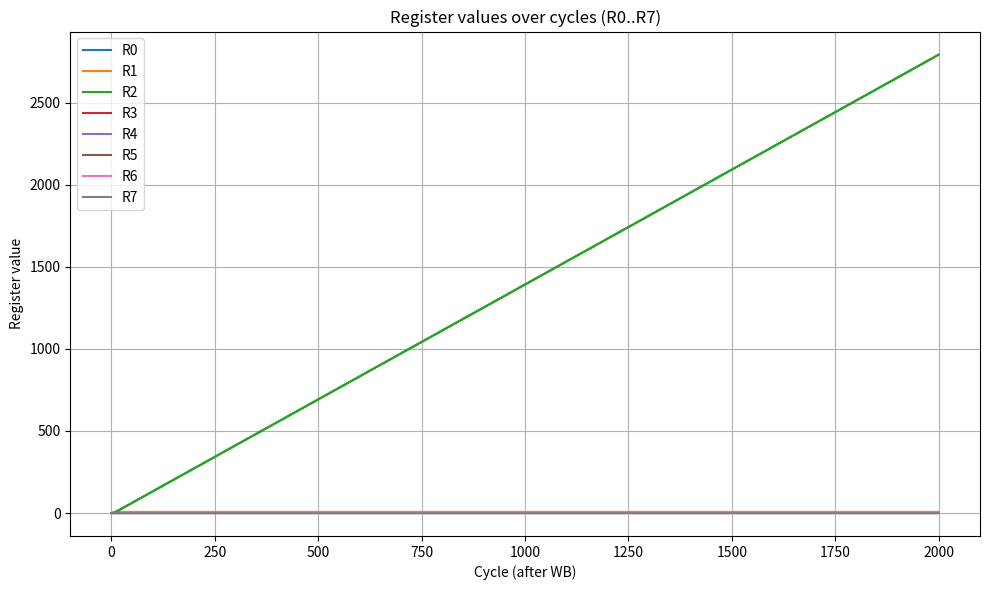

The matplotlib source for this figure:
"""
cpu_pipeline_sim.py

Combined simulator that includes:
 1) An assembler supporting labels, immediates (#10), hex (0xA), and a simple .DATA directive
 2) A 5-stage pipelined CPU model (IF, ID, EX, MEM, WB) with hazard detection and simple forwarding
 3) A matplotlib visualization showing register values across cycles and a memory dump written to a file

Run: python cpu_pipeline_sim.py

Outputs:
 - mem_dump.txt : full memory contents after run
 - registers.png : a plot of R0..R7 values by cycle

This is a pedagogical simulator, not cycle-accurate for every microarchitectural detail, but demonstrates
stalls, forwarding, and the typical instruction cycle progression in a pipeline.

Supported instructions (assembly form):
  MOV  Rdest, src        ; src = Rn or #imm or 0xhex
  LOAD Rdest, addr       ; addr = #imm or Rn
  STORE Rsrc, addr
  ADD  Rdest, Rsrc1, Rsrc2
  SUB  Rdest, Rsrc1, Rsrc2
  MUL  Rdest, Rsrc1, Rsrc2
  DIV  Rdest, Rsrc1, Rsrc2
  JMP  label_or_index
  BEQ  R1, R2, label
  HALT

.DATA directive (place data into memory):
  .DATA addr, value

Labels: label: on its own or before an instruction

"""

import re
import sys
from collections import deque, defaultdict

# Optional plotting libs; program still runs if matplotlib missing (prints a warning)
try:
    import matplotlib.pyplot as plt
    MATPLOTLIB_AVAILABLE = True
except Exception:
    MATPLOTLIB_AVAILABLE = False

# ---------------------- Assembler ----------------------

IMM_RE = re.compile(r"^#(-?0x[0-9A-Fa-f]+|-?\d+)$")
HEX_RE = re.compile(r"^0x[0-9A-Fa-f]+$")

class Assembler:
    def __init__(self):
        self.labels = {}
        self.lines = []
        self.instrs = []
        self.data = {}  # addr -> value

    def parse_immediate(self, tok):
        tok = tok.strip()
        m = IMM_RE.match(tok)
        if m:
            inner = m.group(1)
            if inner.startswith(('0x','-0x')):
                return int(inner, 16)
            return int(inner)
        if HEX_RE.match(tok):
            return int(tok, 16)
        # register or number
        try:
            return int(tok)
        except:
            return None

    def load(self, asm_text):
        # split lines, remove comments
        raw_lines = asm_text.splitlines()
        cleaned = []
        pc = 0
        for ln in raw_lines:
            ln = ln.split(';')[0].strip()
            if not ln:
                continue
            # .DATA handling straightforward
            if ln.upper().startswith('.DATA'):
                cleaned.append(ln)
                continue
            # label?
            if ':' in ln:
                parts = ln.split(':')
                label = parts[0].strip()
                rest = ':'.join(parts[1:]).strip()
                self.labels[label] = pc
                if rest:
                    cleaned.append(rest)
                    pc += 1
                else:
                    # label only - does not advance PC
                    continue
            else:
                cleaned.append(ln)
                pc += 1
        # second pass: parse cleaned
        for ln in cleaned:
            if ln.upper().startswith('.DATA'):
                # format: .DATA addr, value
                tokens = ln.split(None,1)
                if len(tokens) == 1:
                    continue
                body = tokens[1]
                parts = [p.strip() for p in body.split(',')]
                if len(parts) >= 2:
                    addr_tok, val_tok = parts[0], parts[1]
                    addr = self.parse_immediate(addr_tok) if addr_tok else None
                    val = self.parse_immediate(val_tok)
                    if addr is None or val is None:
                        raise ValueError(f"Invalid .DATA spec: {ln}")
                    self.data[addr] = val
                continue
            parts = [p.strip() for p in re.split(r'[,\s]+', ln) if p.strip()]
            op = parts[0].upper()
            args = parts[1:]
            self.instrs.append({'op':op, 'args': args, 'text': ln})

    def resolve_labels_and_immediates(self):
        # Replace label operands with numeric PC where appropriate
        for i,ins in enumerate(self.instrs):
            new_args = []
            for a in ins['args']:
                if a in self.labels:
                    new_args.append(str(self.labels[a]))
                else:
                    new_args.append(a)
            ins['args'] = new_args

    def assemble(self, asm_text):
        self.load(asm_text)
        self.resolve_labels_and_immediates()
        return self.instrs, self.data

# ---------------------- Pipeline CPU ----------------------

# Pipeline registers are dictionaries describing relevant fields for each stage

class PipelineCPU:
    def __init__(self, instr_mem, data_mem, mem_size=1024):
        self.instr_mem = instr_mem  # list of dicts
        self.PC = 0
        self.regs = {f'R{i}':0 for i in range(8)}
        self.mem = [0]*mem_size
        for addr,val in data_mem.items():
            if 0 <= addr < mem_size:
                self.mem[addr] = val
        self.cycle = 0
        self.halted = False
        # pipeline registers
        self.IF_ID = None
        self.ID_EX = None
        self.EX_MEM = None
        self.MEM_WB = None
        # stats for visualization
        self.reg_history = defaultdict(list)  # reg->list of values by cycle (after WB)
        self.pc_history = []
        self.stalls = 0

    # helpers
    def get_reg_val(self, token):
        token = token.strip()
        if token.startswith('R'):
            return self.regs[token]
        # immediate like #10 or 0xA or decimal
        if token.startswith('#'):
            inner = token[1:]
            if inner.startswith(('0x','-0x')):
                return int(inner,16)
            return int(inner)
        if token.startswith('0x'):
            return int(token,16)
        try:
            return int(token)
        except:
            return 0

    def set_reg(self, rname, value):
        self.regs[rname] = int(value)

    # Hazard detection: detect load-use and insert one bubble (stall)
    def detect_load_use_hazard(self, id_ins):
        # id_ins is the instruction at ID stage (parsed)
        if not id_ins or not self.ID_EX:
            return False
        prev = self.ID_EX.get('instr')
        if not prev:
            return False
        if prev['op'] == 'LOAD':
            # dest reg of LOAD
            dest = prev['args'][0]
            # if ID instruction uses that dest as source, hazard
            srcs = []
            op = id_ins['op']
            if op in ('ADD','SUB','MUL','DIV'):
                srcs = [id_ins['args'][1], id_ins['args'][2]]
            elif op in ('STORE', 'BEQ'):
                srcs = id_ins['args']
            elif op in ('MOV','LOAD'):
                if len(id_ins['args'])>=2:
                    srcs = [id_ins['args'][1]]
            if any(s==dest for s in srcs):
                return True
        return False

    # Forwarding: check EX/MEM and MEM/WB for producing regs needed in EX
    def forward_value(self, regname):
        # check EX_MEM
        if self.EX_MEM and self.EX_MEM.get('write_reg')==regname and 'alu_result' in self.EX_MEM:
            return self.EX_MEM['alu_result']
        # check MEM_WB
        if self.MEM_WB and self.MEM_WB.get('write_reg')==regname:
            if 'mem_read' in self.MEM_WB:
                return self.MEM_WB['mem_read']
            if 'alu_result' in self.MEM_WB:
                return self.MEM_WB['alu_result']
        return None

    def step(self):
        if self.halted:
            return
        self.cycle += 1
        print(f"== Cycle {self.cycle} ==")

        # -------------------- WB stage --------------------
        if self.MEM_WB:
            wb = self.MEM_WB
            if wb.get('write_reg'):
                val = None
                if 'mem_read' in wb:
                    val = wb['mem_read']
                elif 'alu_result' in wb:
                    val = wb['alu_result']
                if val is not None:
                    self.set_reg(wb['write_reg'], val)
                    print(f"WB: Wrote {wb['write_reg']} = {val}")
            if wb.get('op') == 'HALT':
                print('WB: HALT seen -> halting')
                self.halted = True

        # record reg history snapshot after WB
        for r in sorted(self.regs.keys()):
            self.reg_history[r].append(self.regs[r])
        self.pc_history.append(self.PC)

        # -------------------- MEM stage --------------------
        new_MEM_WB = None
        if self.EX_MEM:
            em = self.EX_MEM
            memwb = {'op': em.get('op'), 'write_reg': em.get('write_reg')}
            if em.get('mem_write'):
                addr = em.get('mem_addr')
                val = em.get('alu_result')
                self.mem[addr] = val
                print(f"MEM: Stored mem[{addr}] = {val}")
            if em.get('mem_read'):
                addr = em.get('mem_addr')
                memwb['mem_read'] = self.mem[addr]
                print(f"MEM: Loaded mem[{addr}] = {self.mem[addr]}")
            # pass-through alu result
            if 'alu_result' in em:
                memwb['alu_result'] = em['alu_result']
            new_MEM_WB = memwb
        else:
            new_MEM_WB = None

        # -------------------- EX stage --------------------
        new_EX_MEM = None
        if self.ID_EX:
            idex = self.ID_EX
            instr = idex.get('instr')
            if instr:
                op = instr['op']
                out = {'op':op}
                # helper to get operand value, with forwarding
                def getval(tok):
                    val = None
                    if tok.startswith('R'):
                        # check forwarding
                        f = self.forward_value(tok)
                        if f is not None:
                            return f
                        return self.regs[tok]
                    else:
                        return self.get_reg_val(tok)
                if op == 'ADD':
                    v1 = getval(instr['args'][1])
                    v2 = getval(instr['args'][2])
                    out['alu_result'] = v1 + v2
                    out['write_reg'] = instr['args'][0]
                elif op == 'SUB':
                    v1 = getval(instr['args'][1])
                    v2 = getval(instr['args'][2])
                    out['alu_result'] = v1 - v2
                    out['write_reg'] = instr['args'][0]
                elif op == 'MUL':
                    v1 = getval(instr['args'][1])
                    v2 = getval(instr['args'][2])
                    out['alu_result'] = v1 * v2
                    out['write_reg'] = instr['args'][0]
                elif op == 'DIV':
                    v1 = getval(instr['args'][1])
                    v2 = getval(instr['args'][2])
                    out['alu_result'] = 0 if v2==0 else v1//v2
                    out['write_reg'] = instr['args'][0]
                elif op == 'MOV':
                    v = getval(instr['args'][1])
                    out['alu_result'] = v
                    out['write_reg'] = instr['args'][0]
                elif op == 'LOAD':
                    addr = getval(instr['args'][1])
                    out['mem_read'] = True
                    out['mem_addr'] = addr
                    out['write_reg'] = instr['args'][0]
                elif op == 'STORE':
                    addr = getval(instr['args'][1])
                    val = getval(instr['args'][0])
                    out['mem_write'] = True
                    out['mem_addr'] = addr
                    out['alu_result'] = val
                elif op == 'BEQ':
                    v1 = getval(instr['args'][0])
                    v2 = getval(instr['args'][1])
                    if v1 == v2:
                        # branch taken: update PC (note: simple model — flush IF/ID)
                        target = int(instr['args'][2])
                        self.PC = target
                        print(f"EX: BEQ taken to {target}")
                        # squash IF/ID
                        self.IF_ID = None
                        self.ID_EX = None
                        self.EX_MEM = None
                        new_EX_MEM = None
                        new_MEM_WB = None
                    else:
                        print("EX: BEQ not taken")
                elif op == 'JMP':
                    target = int(instr['args'][0])
                    self.PC = target
                    print(f"EX: JMP to {target}")
                    # flush prior stages
                    self.IF_ID = None
                    self.ID_EX = None
                    self.EX_MEM = None
                    new_EX_MEM = None
                    new_MEM_WB = None
                elif op == 'HALT':
                    out['write_reg'] = None
                    out['op'] = 'HALT'
                else:
                    pass
                if new_EX_MEM is None:
                    new_EX_MEM = out
        # -------------------- ID stage --------------------
        # Hazard detection leads to inserting bubble: convert ID_EX to None and keep IF_ID same
        insert_stall = False
        if self.IF_ID:
            id_instr = self.IF_ID.get('instr')
            if id_instr and self.detect_load_use_hazard(id_instr):
                insert_stall = True
                self.stalls += 1
                print("ID: load-use hazard detected — inserting stall (bubble)")
        if insert_stall:
            # Insert bubble: ID_EX becomes None, IF_ID remains (we will re-decode next cycle)
            new_ID_EX = None
        else:
            # normal decode
            if self.IF_ID:
                decoded = self.IF_ID['instr']
                new_ID_EX = {'instr': decoded}
            else:
                new_ID_EX = None

        # -------------------- IF stage --------------------
        new_IF_ID = None
        # Fetch next instruction into IF/ID unless a stall freezes it
        if not insert_stall:
            if 0 <= self.PC < len(self.instr_mem):
                fetched = self.instr_mem[self.PC]
                print(f"IF: Fetched PC={self.PC} -> {fetched['text']}")
                new_IF_ID = {'instr': fetched}
                self.PC += 1
            else:
                # No instruction: set fetched to HALT pseudo-instr
                new_IF_ID = None

        # commit stage updates (advance pipeline)
        self.MEM_WB = new_MEM_WB
        self.EX_MEM = new_EX_MEM
        self.ID_EX = new_ID_EX
        self.IF_ID = new_IF_ID

        print(f"Registers: {self.regs}")
        print('-'*60)

    def run(self, max_cycles=2000):
        while not self.halted and self.cycle < max_cycles:
            self.step()
        # after run write memory dump
        with open('mem_dump.txt','w') as f:
            for i,v in enumerate(self.mem):
                f.write(f"{i}: {v}\n")
        print('Memory dumped to mem_dump.txt')
        # produce plot
        if MATPLOTLIB_AVAILABLE:
            max_cycles = len(self.pc_history)
            for r in self.reg_history:
                reg_vals = self.reg_history[r]
                if len(reg_vals) < max_cycles:
                    reg_vals.extend([reg_vals[-1] if reg_vals else 0] * (max_cycles - len(reg_vals)))
            cycles = list(range(1, max_cycles+1))

            
            plt.figure(figsize=(10,6))
            for r in sorted(self.reg_history.keys()):
                plt.plot(cycles, self.reg_history[r], label=r)
            plt.xlabel('Cycle (after WB)')
            plt.ylabel('Register value')
            plt.title('Register values over cycles (R0..R7)')
            plt.legend()
            plt.grid(True)
            plt.tight_layout()
            plt.savefig('registers.png')
            print('Register plot saved to registers.png')
            plt.show()
        else:
            print('matplotlib not available — skipping plot')

# ---------------------- Sample program and runner ----------------------

SAMPLE_PROGRAM = '''
; sample: compute 6*7 using repeated addition, store at mem[0]
MOV R0, #6       ; counter
MOV R1, #7       ; multiplicand
MOV R2, #0       ; result
loop:
BEQ R0, R3, end  ; branch if R0 == 0 (R3 is 0)
ADD R2, R2, R1
SUB R0, R0, #1
JMP loop
end:
STORE R2, #0
HALT
.DATA 10, #123   ; example data at mem[10]
'''

def main():
    asm = SAMPLE_PROGRAM
    if len(sys.argv) > 1:
        # treat argv[1] as filename
        with open(sys.argv[1]) as f:
            asm = f.read()
    assembler = Assembler()
    instrs, data = assembler.assemble(asm)
    print('Assembled', len(instrs), 'instructions,', len(data), 'data words')
    cpu = PipelineCPU(instrs, data, mem_size=256)
    cpu.run()
    print('Final registers:', cpu.regs)
    print('Stalls inserted:', cpu.stalls)
    print('PC history (first 20):', cpu.pc_history[:20])

if __name__ == '__main__':
    main()
